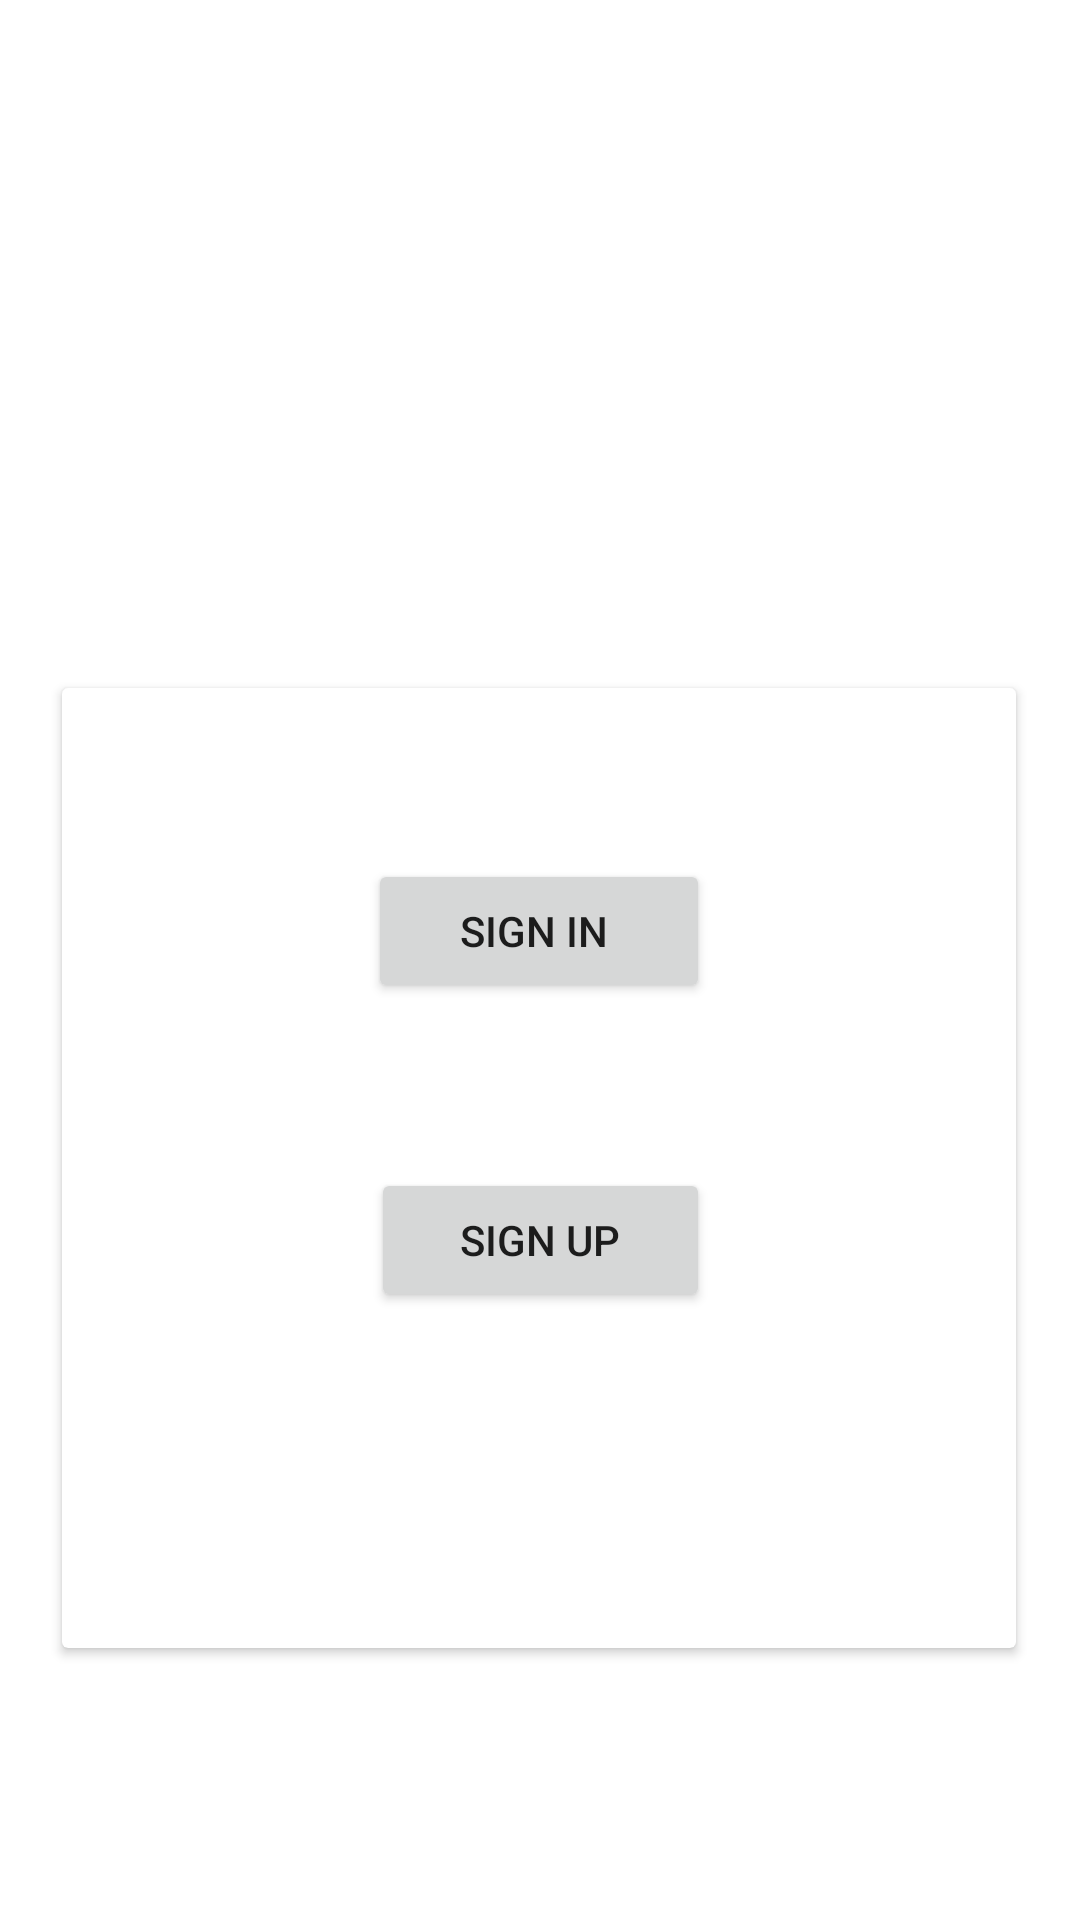

Produce the Android XML layout that renders to this screen, including the resource entries it uses.
<!-- AndroidManifest.xml: application theme Theme.MasterMechUser -->
<!-- res/layout/activity_main.xml -->
<?xml version="1.0" encoding="utf-8"?>
    <androidx.constraintlayout.widget.ConstraintLayout xmlns:android="http://schemas.android.com/apk/res/android"
        xmlns:app="http://schemas.android.com/apk/res-auto"
        xmlns:tools="http://schemas.android.com/tools"
        android:layout_width="match_parent"
        android:layout_height="match_parent"
        tools:context=".MainActivity">


    <androidx.cardview.widget.CardView
        android:layout_width="318dp"
        android:layout_height="320dp"
        app:layout_constraintBottom_toBottomOf="parent"
        app:layout_constraintEnd_toEndOf="parent"
        app:layout_constraintHorizontal_bias="0.494"
        app:layout_constraintStart_toStartOf="parent"
        app:layout_constraintTop_toTopOf="parent"
        app:layout_constraintVertical_bias="0.717" >

        <androidx.constraintlayout.widget.ConstraintLayout
            android:layout_width="match_parent"
            android:layout_height="match_parent">

            <Button
                android:id="@+id/signinn"
                android:layout_width="114dp"
                android:layout_height="wrap_content"
                android:layout_gravity="center"
                android:text="SIGN IN "
                app:layout_constraintBottom_toBottomOf="parent"
                app:layout_constraintEnd_toEndOf="parent"
                app:layout_constraintStart_toStartOf="parent"
                app:layout_constraintTop_toTopOf="parent"
                app:layout_constraintVertical_bias="0.209" />

            <Button
                android:id="@+id/signup"
                android:layout_width="113dp"
                android:layout_height="48dp"
                android:layout_marginBottom="112dp"
                android:text="SIGN UP"
                app:layout_constraintBottom_toBottomOf="parent"
                app:layout_constraintEnd_toEndOf="parent"
                app:layout_constraintHorizontal_bias="0.502"
                app:layout_constraintStart_toStartOf="parent" />

        </androidx.constraintlayout.widget.ConstraintLayout>

    </androidx.cardview.widget.CardView>
</androidx.constraintlayout.widget.ConstraintLayout>
<!-- resources referenced by this layout -->
<resources>
  <style name="Theme.MasterMechUser" parent="Theme.MaterialComponents.DayNight.DarkActionBar">
          
          <item name="colorPrimary">@color/purple_500</item>
          <item name="colorPrimaryVariant">@color/purple_700</item>
          <item name="colorOnPrimary">@color/white</item>
          
          <item name="colorSecondary">@color/teal_200</item>
          <item name="colorSecondaryVariant">@color/teal_700</item>
          <item name="colorOnSecondary">@color/black</item>
          
          <item name="android:statusBarColor" tools:targetApi="21">?attr/colorPrimaryVariant</item>
          
      </style>
  <!-- not gathered from this repository: default colours our renderer supplied (Android Studio template values) -->
  <color name="purple_500">#FF6200EE</color>
  <color name="purple_700">#FF3700B3</color>
  <color name="teal_200">#FF03DAC5</color>
  <color name="teal_700">#FF018786</color>
  <color name="black">#FF000000</color>
  <color name="white">#FFFFFFFF</color>
</resources>
